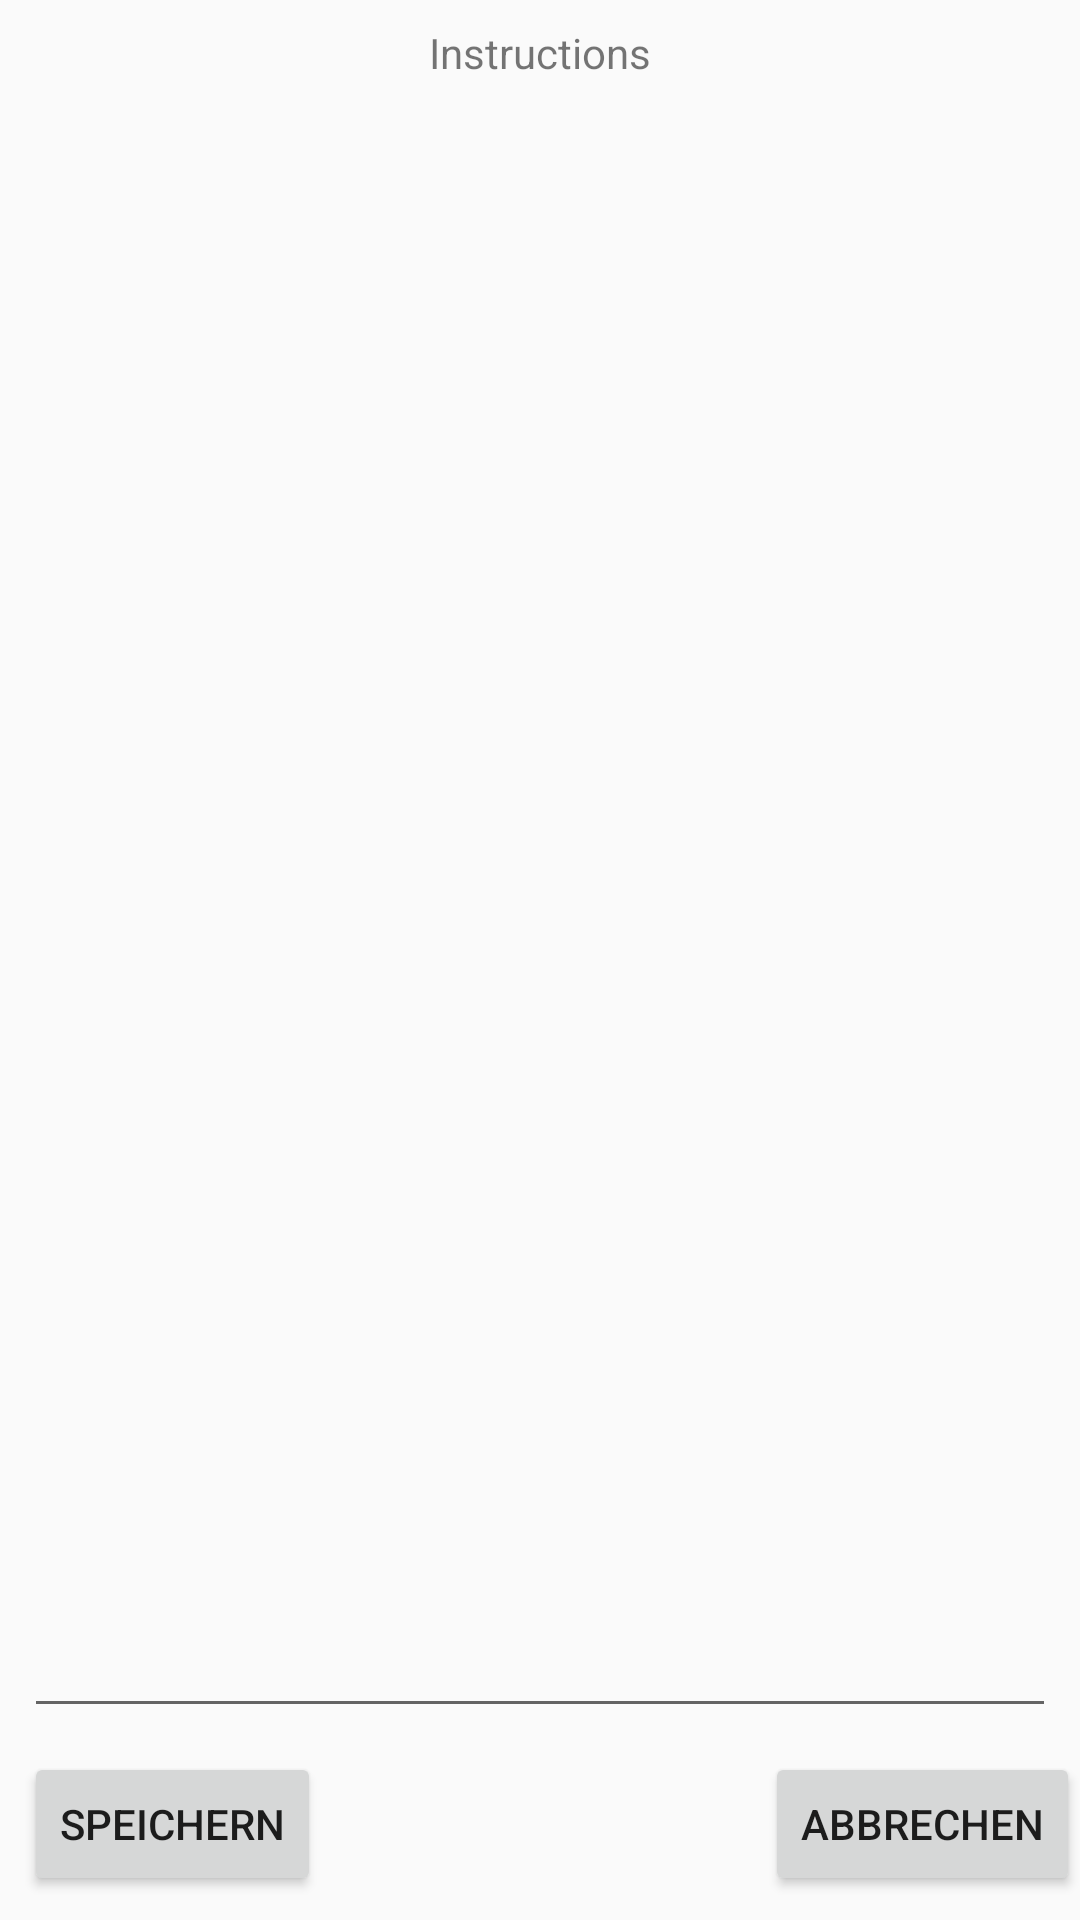

The Android layout XML behind this screen, and the referenced resources:
<!-- AndroidManifest.xml: application theme AppTheme -->
<!-- res/layout/instruction.xml -->
<?xml version="1.0" encoding="utf-8"?>
<android.support.constraint.ConstraintLayout xmlns:android="http://schemas.android.com/apk/res/android"
    xmlns:app="http://schemas.android.com/apk/res-auto"
    xmlns:tools="http://schemas.android.com/tools"
    android:layout_width="match_parent"
    android:layout_height="match_parent"
    android:layout_weight="1"
    android:orientation="vertical">

    <TextView
        android:id="@+id/InstructionLabel"
        android:layout_width="wrap_content"
        android:layout_height="wrap_content"
        android:layout_marginEnd="8dp"
        android:layout_marginStart="8dp"
        android:layout_marginTop="8dp"
        android:text="Instructions"
        app:layout_constraintEnd_toEndOf="parent"
        app:layout_constraintStart_toStartOf="parent"
        app:layout_constraintTop_toTopOf="parent" />


    <EditText
        android:id="@+id/editText"
        android:layout_width="0dp"
        android:layout_height="0dp"
        android:layout_marginBottom="8dp"
        android:layout_marginEnd="8dp"
        android:layout_marginStart="8dp"
        android:layout_marginTop="8dp"
        android:ems="10"
        android:inputType="textMultiLine"
        app:layout_constraintBottom_toTopOf="@+id/instructionSaveButton"
        app:layout_constraintEnd_toEndOf="parent"
        app:layout_constraintStart_toStartOf="parent"
        app:layout_constraintTop_toBottomOf="@+id/InstructionLabel" />

    <Button
        android:id="@+id/instructionSaveButton"
        android:layout_width="wrap_content"
        android:layout_height="wrap_content"
        android:layout_marginBottom="8dp"
        android:layout_marginStart="8dp"
        android:text="Speichern"
        app:layout_constraintBottom_toBottomOf="parent"
        app:layout_constraintStart_toStartOf="parent"
        android:layout_marginLeft="8dp" />

    <Button
        android:id="@+id/instructionAbortButton"
        android:layout_width="wrap_content"
        android:layout_height="wrap_content"
        android:layout_marginBottom="8dp"
        android:text="Abbrechen"
        app:layout_constraintBottom_toBottomOf="parent"
        app:layout_constraintEnd_toEndOf="parent"
        tools:layout_editor_absoluteX="0dp" />
</android.support.constraint.ConstraintLayout>
<!-- resources referenced by this layout -->
<resources>
  <style name="AppTheme" parent="Theme.AppCompat.Light.DarkActionBar">
          <item name="colorPrimary">@color/colorPrimary</item>
          <item name="colorPrimaryDark">@color/colorPrimaryDark</item>
          <item name="colorAccent">@color/colorAccent</item>
      </style>
  <!-- not gathered from this repository: default colours our renderer supplied (Android Studio template values) -->
  <color name="colorPrimary">#FF6200EE</color>
  <color name="colorPrimaryDark">#FF3700B3</color>
  <color name="colorAccent">#FF03DAC5</color>
</resources>
